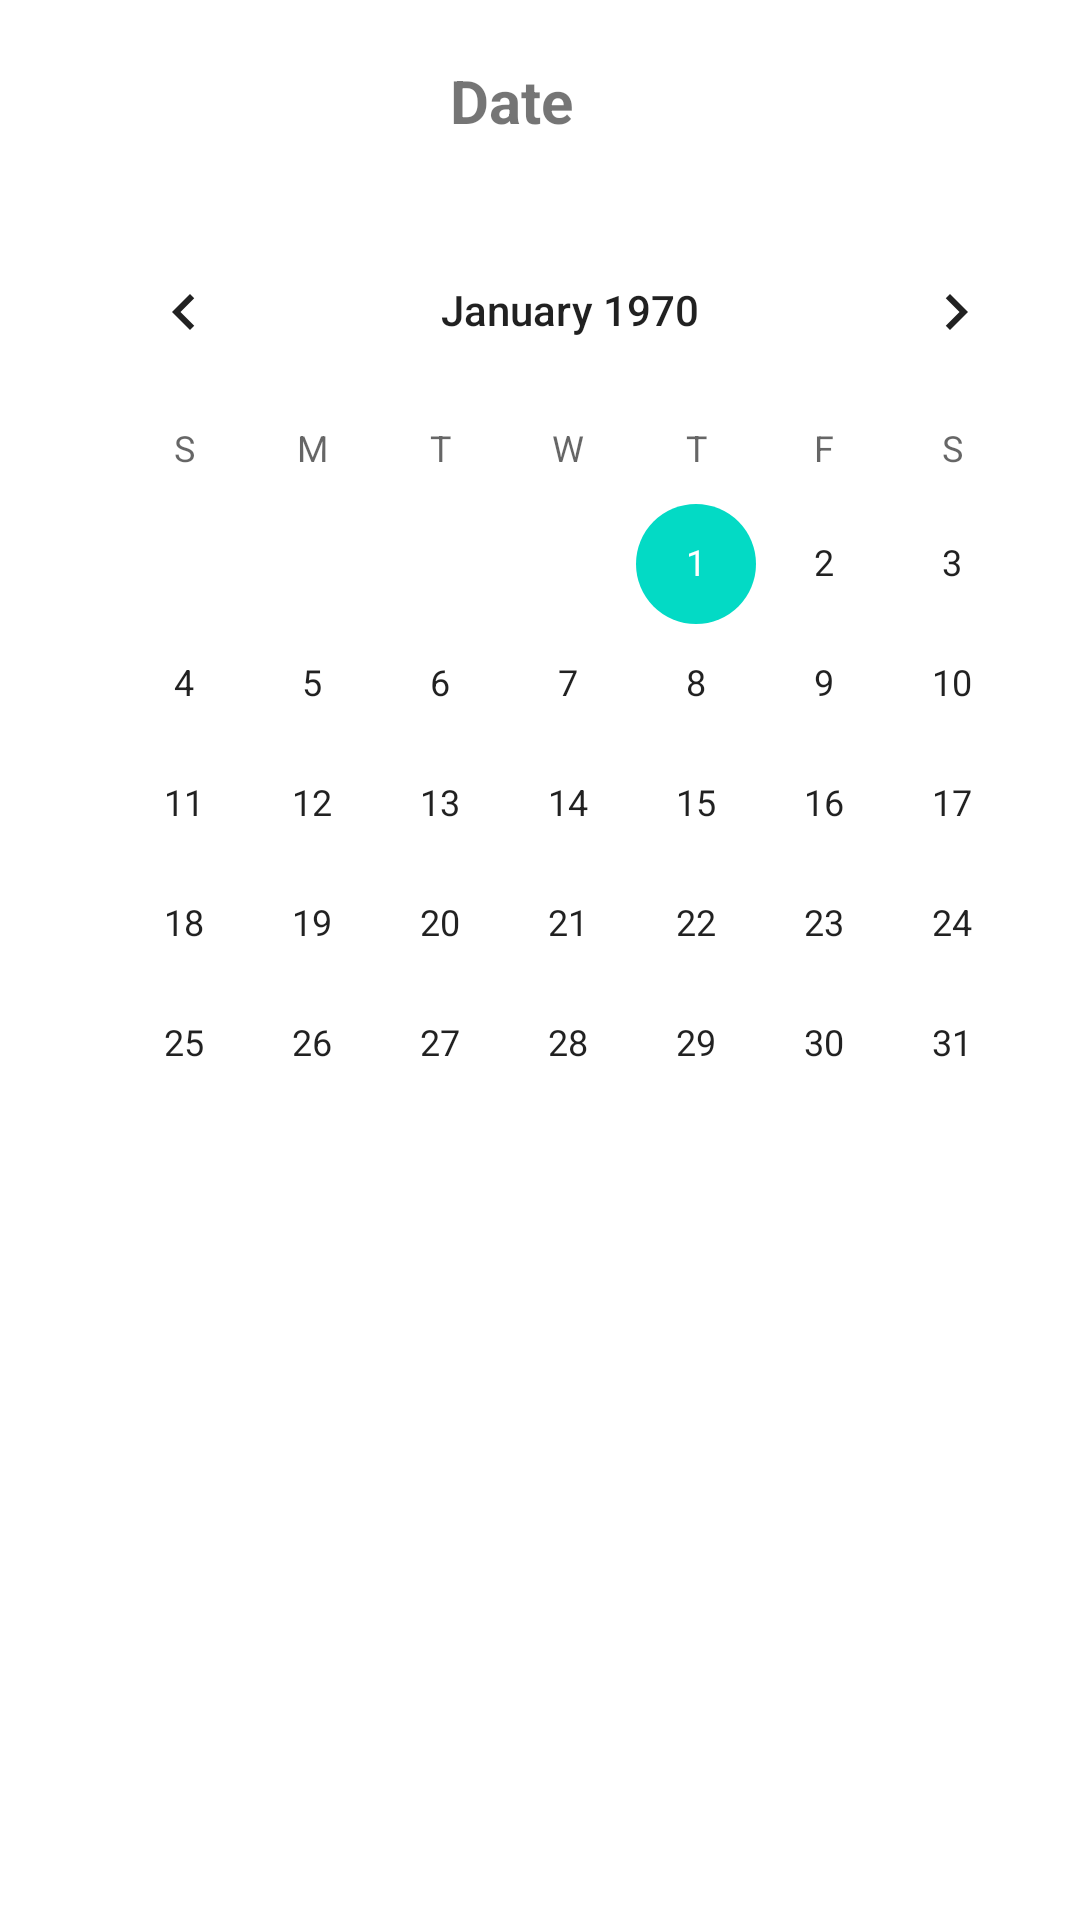

The Android layout XML behind this screen, and the referenced resources:
<!-- AndroidManifest.xml: application theme Theme.MyAppJan -->
<!-- res/layout/calender_activity.xml -->
<?xml version="1.0" encoding="utf-8"?>
<RelativeLayout
    xmlns:android="http://schemas.android.com/apk/res/android"
    xmlns:app="http://schemas.android.com/apk/res-auto"
    xmlns:tools="http://schemas.android.com/tools"
    android:layout_width="match_parent"
    android:layout_height="match_parent"
    tools:context=".CalenderActivity">

    <TextView
        android:id="@+id/textView9"
        android:layout_width="wrap_content"
        android:layout_height="wrap_content"
        android:layout_marginTop="20dp"
        android:layout_marginLeft="150dp"
        android:text="Date"
        android:textSize="20dp"
        android:textStyle="bold"/>

    <CalendarView
        android:id="@+id/calendarView"
        android:layout_width="wrap_content"
        android:layout_height="wrap_content"
        android:layout_marginLeft="20dp"
        android:layout_marginTop="70dp"/>
</RelativeLayout>
<!-- resources referenced by this layout -->
<resources>
  <style name="Theme.MyAppJan" parent="Theme.MaterialComponents.DayNight.DarkActionBar">
          
          <item name="colorPrimary">#42C5B6</item>
          <item name="colorPrimaryVariant">@color/purple_200</item>
          <item name="colorOnPrimary">@color/white</item>
          
          <item name="colorSecondary">@color/teal_200</item>
          <item name="colorSecondaryVariant">@color/teal_700</item>
          <item name="colorOnSecondary">@color/black</item>
          
          <item name="android:statusBarColor" tools:targetApi="l">?attr/colorPrimaryVariant</item>
          
      </style>
  <!-- not gathered from this repository: default colours our renderer supplied (Android Studio template values) -->
  <color name="purple_200">#FFBB86FC</color>
  <color name="teal_200">#FF03DAC5</color>
  <color name="teal_700">#FF018786</color>
  <color name="black">#FF000000</color>
  <color name="white">#FFFFFFFF</color>
</resources>
